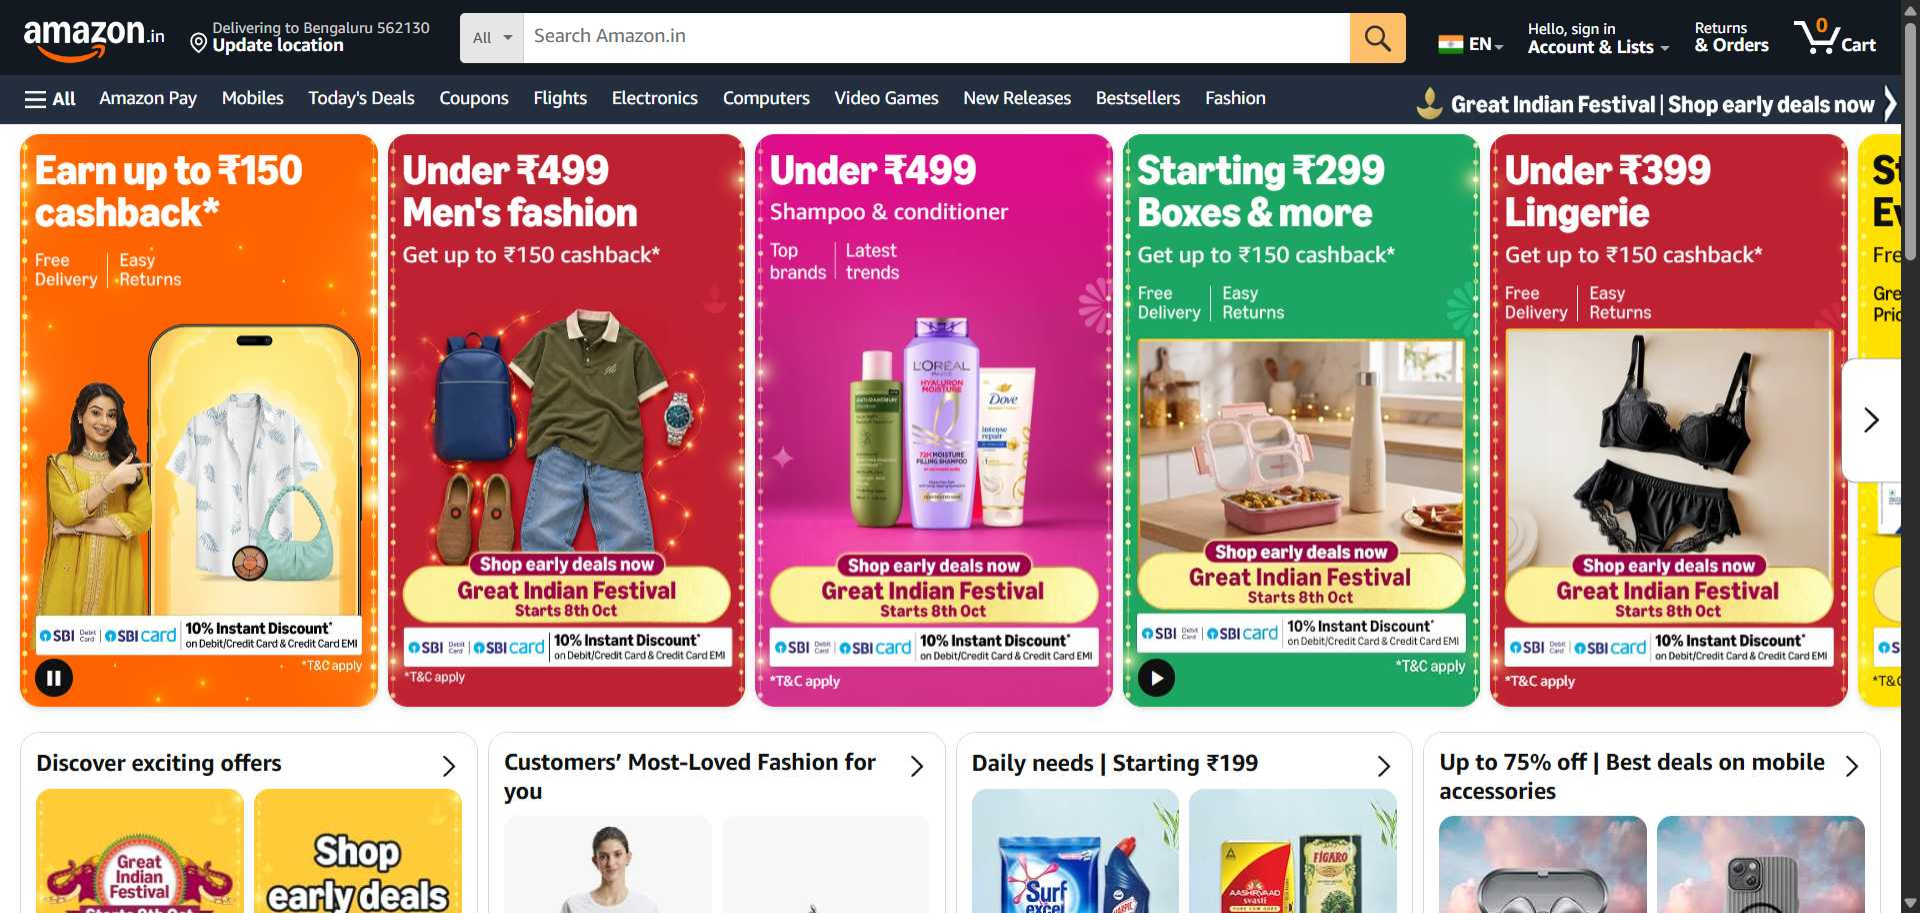
Task: Ubuntu 24.04 LTS
Workflow: ExtractDataFromWeb

Step 1: Chrome Online Shopping site in India Shop Onl in window 'Online Shopping site in India: Shop Online for Mobiles, Books, Watches, Shoes and More - Amazon.in' (chrome.exe)
